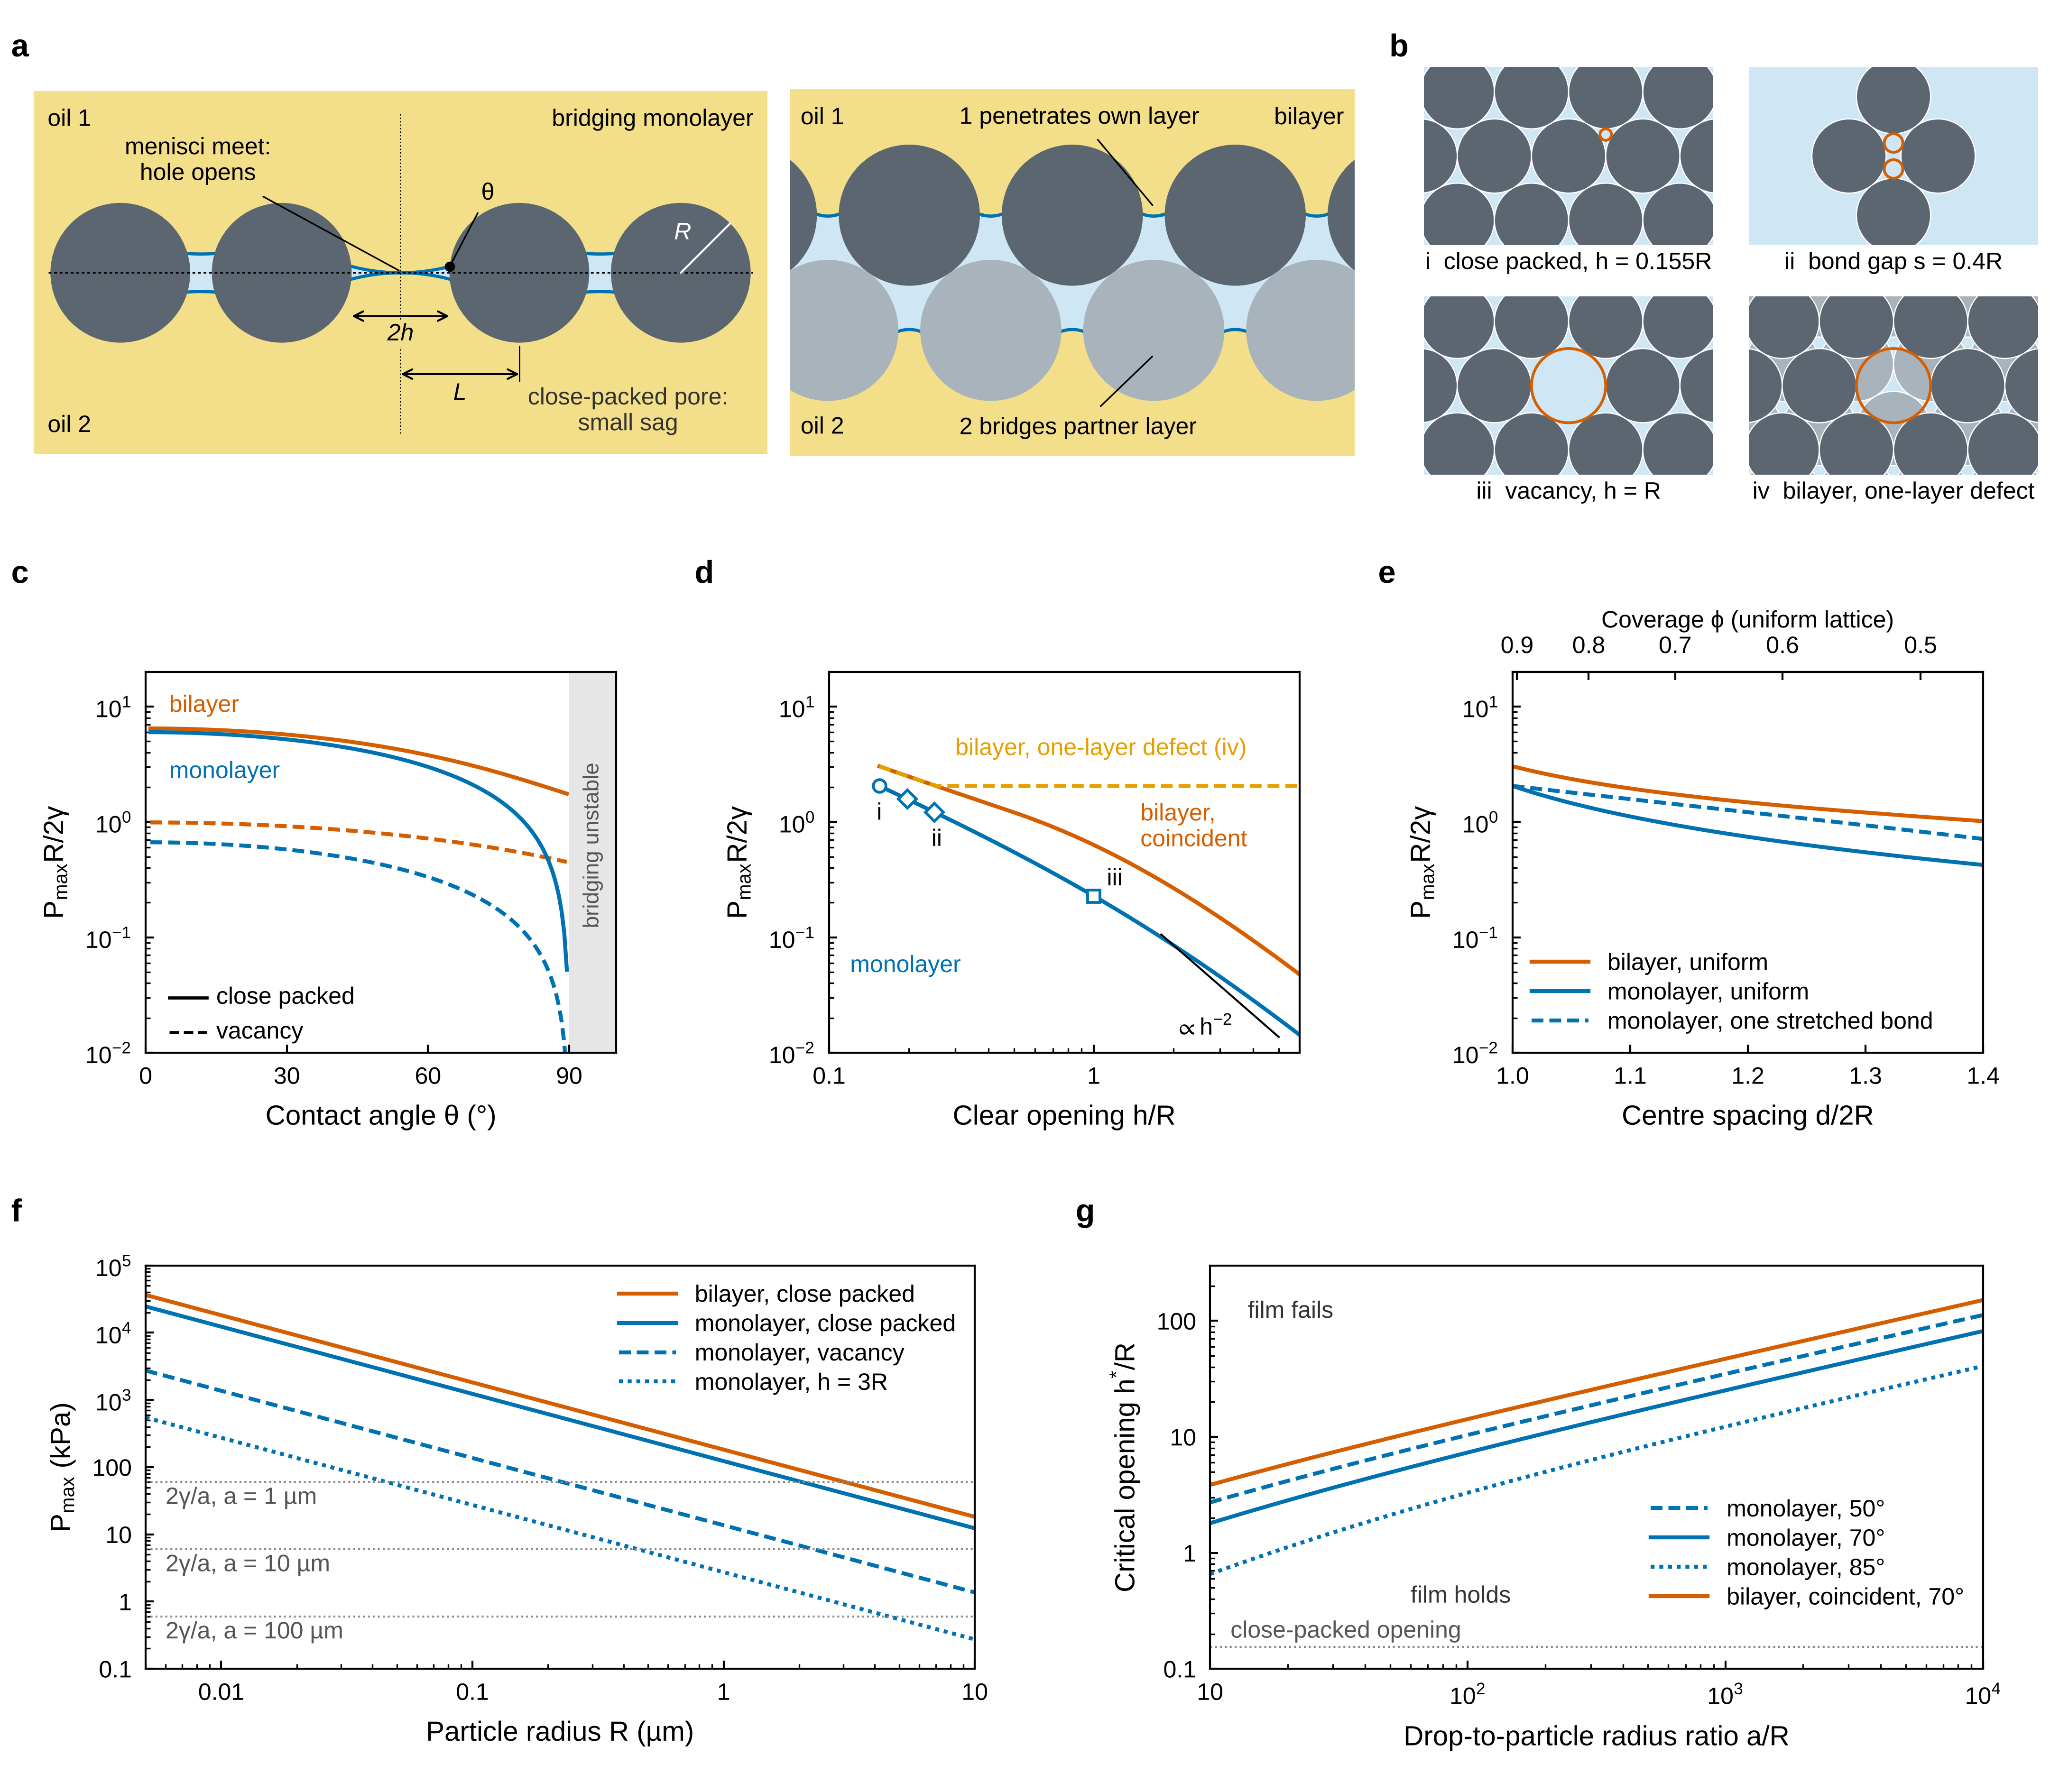

Here is the Python script that generated this plot:
"""Integrated figure: maximum capillary pressure of particle-laden emulsion films.

a  cross-sections at failure: bridging monolayer with one wide pore; nested bilayer
b  top views of the pore geometries used in the model
c  P_max vs contact angle (perfect lattice and vacancy; monolayer vs bilayer)
d  P_max vs clear opening h (defect size)
e  P_max vs lattice spacing (uniform dilation vs one stretched bond)
f  absolute P_max vs particle radius against the drop Laplace pressure
g  critical opening h* vs drop-to-particle size ratio

Model and parameters: pore_model.py. Writes fig_pmax_integrated.{pdf,svg,png}.
"""
import numpy as np
import matplotlib as mpl
import matplotlib.pyplot as plt
from matplotlib.patches import Circle, Rectangle
from matplotlib.ticker import NullFormatter, LogLocator
import pore_model as pm

MM = 1 / 25.4
mpl.rcParams.update({
    "font.family": "sans-serif", "font.sans-serif": ["Arial", "Helvetica", "Liberation Sans", "DejaVu Sans"],
    "font.size": 6, "axes.labelsize": 7, "xtick.labelsize": 6, "ytick.labelsize": 6, "legend.fontsize": 6,
    "axes.linewidth": 0.5, "lines.linewidth": 1, "lines.markersize": 3.5,
    "xtick.major.width": 0.5, "ytick.major.width": 0.5, "xtick.major.size": 2, "ytick.major.size": 2,
    "xtick.minor.width": 0.4, "ytick.minor.width": 0.4, "xtick.minor.size": 1.2, "ytick.minor.size": 1.2,
    "xtick.direction": "in", "ytick.direction": "in", "xtick.top": False, "ytick.right": False,
    "legend.frameon": False, "pdf.fonttype": 42, "svg.fonttype": "none", "savefig.dpi": 600,
    "mathtext.default": "regular",
})

# ---------------------------------------------------------------- parameters
TH = np.radians(70.0)          # reference contact angle (through water)
GAMMA = 0.030                  # oil-water tension, N/m (panel f only)
S_SHOW = [0.2, 0.4]            # stretched-bond gaps marked in d (units R)

# Okabe-Ito
BLUE, VERM, ORNG, SKY, GREEN, BLACK, PURP = "#0072B2", "#D55E00", "#E69F00", "#56B4E9", "#009E73", "#000000", "#CC79A7"
GREY = "#8c8c8c"
OIL, WATER, PART, PART2 = "#F3DE8A", "#CFE6F5", "#5b6670", "#a9b3bb"

W_FIG, H_FIG = 183, 160


def fig_mm(w, h):
    return plt.figure(figsize=(w * MM, h * MM))


def ax_mm(fig, x, y, w, h, **kw):
    return fig.add_axes([x / W_FIG, 1 - (y + h) / H_FIG, w / W_FIG, h / H_FIG], **kw)


def letter(fig, x, y, s):
    fig.text(x / W_FIG, 1 - y / H_FIG, s, fontsize=8, fontweight="bold", ha="left", va="top")


fig = fig_mm(W_FIG, H_FIG)

# ================================================================ a  cross-sections
def cap_z(x, xc, L, th, P, side=+1, z0=0.0):
    """Meniscus height in the pore centred at xc (sphere centres at xc +/- L, centre plane z0).
    side=+1: oil above, meniscus sags downward; side=-1: mirror."""
    prof = pm.meniscus_profile(L, th, P)
    psi, Rc, rho, zcon = prof
    sag = rho * np.tan(psi / 2)
    zlow = zcon - sag
    dx = x - xc
    inside = np.abs(dx) <= rho
    z = np.full_like(x, np.nan)
    z[inside] = zlow + Rc - np.sqrt(np.maximum(Rc ** 2 - dx[inside] ** 2, 0))
    return z0 + side * z, rho


def draw_particles(ax, xs, z0, color=PART, ec="none", zorder=3):
    for xc in xs:
        ax.add_patch(Circle((xc, z0), 1.0, fc=color, ec=ec, lw=0.4, zorder=zorder))


# a-i: bridging monolayer, central pore widened (h = 0.7 R), neighbours close packed
ax = ax_mm(fig, 3, 8, 65.5, 32.75)
Lc, Lp = 1.70, pm.L_HEX
Pfail = pm.phat_bridge_exact(Lc, TH)
xs_part = np.array([-Lc - 2 * Lp, -Lc, Lc, Lc + 2 * Lp])
pores = [(-Lc - Lp, Lp), (0.0, Lc), (Lc + Lp, Lp)]
x = np.linspace(-5.25, 5.25, 4000)
ztop = np.zeros_like(x)
for xc, L in pores:
    z, rho = cap_z(x, xc, L, TH, Pfail, +1)
    ztop = np.where(np.isnan(z), ztop, z)
ztop = np.clip(ztop, 0, None)
ax.add_patch(Rectangle((-5.25, -2.6), 10.5, 5.2, fc=OIL, ec="none", zorder=0))
ax.fill_between(x, -ztop, ztop, color=WATER, lw=0, zorder=1)
for xc, L in pores:
    z, rho = cap_z(x, xc, L, TH, Pfail, +1)
    ax.plot(x, z, color=BLUE, lw=0.8, zorder=2)
    ax.plot(x, -z, color=BLUE, lw=0.8, zorder=2)
draw_particles(ax, xs_part, 0.0)
ax.axhline(0, color=BLACK, lw=0.35, ls=(0, (2, 2)), zorder=4, xmin=0.02, xmax=0.98)
# contact point on right particle of the wide pore
psi, Rc, rho, zc = pm.meniscus_profile(Lc, TH, Pfail * 0.9999)
xcp = rho
ax.plot([xcp], [zc], "o", ms=1.6, color=BLACK, zorder=6)
ax.annotate(r"$\theta$", xy=(xcp, zc), xytext=(xcp + 0.45, zc + 0.95), fontsize=6, zorder=7,
            arrowprops=dict(arrowstyle="-", lw=0.4, color=BLACK, shrinkA=0, shrinkB=1))
# L and h dimension lines below the centre plane
yd = -1.45
ax.annotate("", xy=(0, yd), xytext=(Lc, yd), arrowprops=dict(arrowstyle="<->", lw=0.5, shrinkA=0, shrinkB=0))
ax.text(Lc / 2, yd - 0.12, "L", ha="center", va="top", fontsize=6, style="italic")
ax.plot([0, 0], [-2.3, 2.3], color=BLACK, lw=0.35, ls=(0, (1, 1.5)), zorder=4)
ax.plot([Lc, Lc], [-1.05, yd - 0.1], color=BLACK, lw=0.35, zorder=4)
ax.annotate("", xy=(-Lc + 1.0, -0.62), xytext=(Lc - 1.0, -0.62),
            arrowprops=dict(arrowstyle="<->", lw=0.5, shrinkA=0, shrinkB=0), zorder=6)
ax.text(0, -0.72, "2h", ha="center", va="top", fontsize=6, style="italic", zorder=6,
        bbox=dict(fc=OIL, ec="none", pad=0.4))
ax.plot([Lc + 2 * Lp, Lc + 2 * Lp + 0.707], [0, 0.707], color="white", lw=0.5, zorder=5)
ax.text(Lc + 2 * Lp + 0.15, 0.48, "R", color="white", fontsize=6, style="italic", zorder=6, ha="right")
ax.text(-5.05, 2.35, "oil 1", fontsize=6, va="top")
ax.text(-5.05, -2.35, "oil 2", fontsize=6, va="bottom")
ax.text(5.05, 2.35, "bridging monolayer", fontsize=6, va="top", ha="right")
ax.annotate("menisci meet:\nhole opens", xy=(0, 0.02), xytext=(-2.9, 1.6), fontsize=6, ha="center", va="center",
            arrowprops=dict(arrowstyle="-", lw=0.4, shrinkA=1, shrinkB=0.5))
ax.text(Lc + Lp + 0.4, -2.35, "close-packed pore:\nsmall sag", fontsize=6, ha="center", va="bottom", color="#333333")
ax.set_xlim(-5.25, 5.25); ax.set_ylim(-2.6, 2.6); ax.set_aspect("equal"); ax.axis("off")

# a-ii: nested bilayer, layer 1 meniscus loaded to 70 % of its penetration pressure
ax = ax_mm(fig, 70.5, 8, 50.4, 32.75)
Hc = pm.H_NEST / 2
P_pen = pm.phat_film(Lp, TH, Hc)[0]
Pdraw = 0.7 * P_pen
per = 2 * Lp
x1 = np.arange(-3, 4) * per            # layer 1 centres
x2 = x1 + Lp                           # layer 2 centres (nested)
x = np.linspace(-4.0, 4.0, 4000)
ztop = np.full_like(x, Hc)
zbot = np.full_like(x, -Hc)
for xc in x2:                          # layer-1 pores sit above layer-2 particles
    z, _ = cap_z(x, xc, Lp, TH, Pdraw, +1, z0=Hc)
    ztop = np.where(np.isnan(z), ztop, z)
for xc in x1:
    z, _ = cap_z(x, xc, Lp, TH, Pdraw, -1, z0=-Hc)
    zbot = np.where(np.isnan(z), zbot, z)
ax.add_patch(Rectangle((-4.0, -2.6), 8.0, 5.2, fc=OIL, ec="none", zorder=0))
ax.fill_between(x, zbot, ztop, color=WATER, lw=0, zorder=1)
ax.plot(x, np.where(np.isclose(ztop, Hc), np.nan, ztop), color=BLUE, lw=0.8, zorder=2)
ax.plot(x, np.where(np.isclose(zbot, -Hc), np.nan, zbot), color=BLUE, lw=0.8, zorder=2)
draw_particles(ax, x1, Hc, PART)
draw_particles(ax, x2, -Hc, PART2)
ax.text(-3.85, 2.35, "oil 1", fontsize=6, va="top")
ax.text(-3.85, -2.35, "oil 2", fontsize=6, va="bottom")
ax.text(3.85, 2.35, "bilayer", fontsize=6, va="top", ha="right")
ax.annotate("1 penetrates own layer", xy=(Lp, Hc + 0.12), xytext=(-1.6, 2.2), fontsize=6, ha="left", va="center",
            arrowprops=dict(arrowstyle="-", lw=0.4, shrinkA=1, shrinkB=0.5))
ax.annotate("2 bridges partner layer", xy=(Lp, -Hc - 0.35), xytext=(-1.6, -2.2), fontsize=6,
            ha="left", va="center", arrowprops=dict(arrowstyle="-", lw=0.4, shrinkA=1, shrinkB=0.5))
ax.set_xlim(-4.0, 4.0); ax.set_ylim(-2.6, 2.6); ax.set_aspect("equal"); ax.axis("off")

letter(fig, 1, 3, "a")

# ================================================================ b  top views
def hex_lattice(nx, ny, d=2.0):
    pts = []
    for j in range(-ny, ny + 1):
        for i in range(-nx, nx + 1):
            pts.append((i * d + (j % 2) * d / 2, j * d * np.sqrt(3) / 2))
    return np.array(pts)


def tile(x0, y0, title, draw):
    ax = ax_mm(fig, x0, y0, 26, 15.9)
    draw(ax)
    ax.set_xlim(-3.9, 3.9); ax.set_ylim(-2.4, 2.4); ax.set_aspect("equal"); ax.axis("off")
    fig.text((x0 + 13) / W_FIG, 1 - (y0 + 16.5) / H_FIG, title, ha="center", va="top", fontsize=6)


def discs(ax, pts, color=PART, alpha=1.0, z=2):
    for (px, py) in pts:
        ax.add_patch(Circle((px, py), 1.0, fc=color, ec="white", lw=0.3, alpha=alpha, zorder=z))


def opening(ax, cx, cy, r):
    ax.add_patch(Circle((cx, cy), r, fc="none", ec=VERM, lw=0.7, zorder=5))


lat = hex_lattice(3, 2)


def t_perfect(ax):
    ax.add_patch(Rectangle((-4, -2.5), 8, 5, fc=WATER, ec="none", zorder=0))
    discs(ax, lat)
    opening(ax, 1.0, 1 / np.sqrt(3), pm.L_HEX - 1)


def t_bond(ax):
    ax.add_patch(Rectangle((-4, -2.5), 8, 5, fc=WATER, ec="none", zorder=0))
    d = 2.4
    yap = np.sqrt(4 - (d / 2) ** 2)
    pts = [(-d / 2, 0), (d / 2, 0), (0, yap), (0, -yap)]
    discs(ax, pts)
    Ls = pm.L_stretched_bond(d)
    for sgn in (+1, -1):
        cy = sgn * (yap - Ls)          # circumcentre of (2,2,d) triangle on the axis
        opening(ax, 0, cy, Ls - 1)


def t_vac(ax):
    ax.add_patch(Rectangle((-4, -2.5), 8, 5, fc=WATER, ec="none", zorder=0))
    pts = [p for p in lat if np.hypot(*p) > 0.1]
    discs(ax, pts)
    opening(ax, 0, 0, 1.0)


def t_bilayer(ax):
    ax.add_patch(Rectangle((-4, -2.5), 8, 5, fc=WATER, ec="none", zorder=0))
    lat2 = lat + np.array([1.0, 1 / np.sqrt(3)])
    discs(ax, lat2, PART2, z=1)
    pts = [p for p in lat if np.hypot(*p) > 0.1]
    discs(ax, pts, PART, z=2)
    opening(ax, 0, 0, 1.0)


letter(fig, 124, 3, "b")
tile(127, 6, "i  close packed, h = 0.155R", t_perfect)
tile(156, 6, "ii  bond gap s = 0.4R", t_bond)
tile(127, 26.5, "iii  vacancy, h = R", t_vac)
tile(156, 26.5, "iv  bilayer, one-layer defect", t_bilayer)

# ================================================================ shared helpers for plots
def phat_mono(h, th=TH):
    return pm.phat_bridge_exact(1 + np.asarray(h), th)


def lab(ax, x, y, s, color, **kw):
    ax.text(x, y, s, color=color, fontsize=6, **kw)


ROW2_Y, ROW2_H = 60, 34
ROW3_Y, ROW3_H = 113, 36
YL_P = "$P_{max}R/2\\gamma$"

# ================================================================ c  contact angle
ax = ax_mm(fig, 13, ROW2_Y, 42, ROW2_H)
thd = np.linspace(1, 89.5, 160)
th = np.radians(thd)
mono_hex = [pm.phat_bridge_exact(pm.L_HEX, t) for t in th]
mono_vac = [pm.phat_bridge_exact(2.0, t) for t in th]
bil_hex = [pm.phat_bilayer(pm.L_HEX, pm.L_HEX, t) for t in th]
bil_vac = [pm.phat_bilayer(2.0, 2.0, t) for t in th]
ax.plot(thd, bil_hex, color=VERM)
ax.plot(thd, bil_vac, color=VERM, ls=(0, (3, 1.5)))
ax.plot(thd, mono_hex, color=BLUE)
ax.plot(thd, mono_vac, color=BLUE, ls=(0, (3, 1.5)))
ax.axvspan(90, 100, color="#e6e6e6", lw=0)
ax.text(95, 0.12, "bridging unstable", rotation=90, ha="center", va="bottom", fontsize=5.5, color="#555555")
ax.set_yscale("log"); ax.set_xlim(0, 100); ax.set_ylim(0.01, 20)
ax.set_xticks([0, 30, 60, 90])
ax.set_xlabel("Contact angle $\\theta$ (°)")
ax.set_ylabel(YL_P)
lab(ax, 5, 9.0, "bilayer", VERM)
lab(ax, 5, 2.4, "monolayer", BLUE)
ax.plot([5, 13], [0.03, 0.03], color=BLACK, lw=0.8)
ax.text(15, 0.03, "close packed", va="center", fontsize=6)
ax.plot([5, 13], [0.015, 0.015], color=BLACK, lw=0.8, ls=(0, (3, 1.5)))
ax.text(15, 0.015, "vacancy", va="center", fontsize=6)
letter(fig, 1, ROW2_Y - 10, "c")

# ================================================================ d  defect size
ax = ax_mm(fig, 74, ROW2_Y, 42, ROW2_H)
h = np.logspace(np.log10(0.155), np.log10(6), 140)
L = 1 + h
ax.plot(h, [pm.phat_bilayer(l, l, TH) for l in L], color=VERM)
ax.plot(h, [pm.phat_bilayer(l, pm.L_HEX, TH) for l in L], color=ORNG, ls=(0, (3, 1.5)))
ax.plot(h, phat_mono(h), color=BLUE)
# markers
hm = [pm.L_HEX - 1] + [pm.L_stretched_bond(2 + s) - 1 for s in S_SHOW] + [1.0]
mk = ["o", "D", "D", "s"]
for hh, m in zip(hm, mk):
    ax.plot(hh, phat_mono(hh), m, color=BLUE, mfc="white", mew=0.7, ms=3.2, zorder=5)
ax.text(hm[0], phat_mono(hm[0]) * 0.72, "i", fontsize=6, va="top", ha="center")
ax.text(hm[2] * 1.02, phat_mono(hm[2]) * 0.72, "ii", fontsize=6, va="top", ha="center")
ax.text(1.0 * 1.12, phat_mono(1.0) * 1.12, "iii", fontsize=6, va="bottom")
# asymptotes
hs = np.array([1.8, 5.0])
ax.plot(hs, 2 * np.cos(TH) / hs ** 2 * 0.5, color=BLACK, lw=0.5)
ax.text(2.6, 0.022, "$\\propto h^{-2}$", fontsize=6, ha="center", va="top")
ax.set_xscale("log"); ax.set_yscale("log")
ax.set_xlim(0.1, 6); ax.set_ylim(0.01, 20)
ax.set_xticks([0.1, 1]); ax.set_xticklabels(["0.1", "1"]); ax.xaxis.set_minor_formatter(NullFormatter())
ax.set_xlabel("Clear opening $h/R$")
ax.set_ylabel(YL_P)
lab(ax, 0.3, 4.3, "bilayer, one-layer defect (iv)", ORNG, va="center")
lab(ax, 1.5, 0.9, "bilayer,\ncoincident", VERM, va="center")
lab(ax, 0.12, 0.05, "monolayer", BLUE)
letter(fig, 62, ROW2_Y - 10, "d")

# ================================================================ e  spacing
ax = ax_mm(fig, 135, ROW2_Y, 42, ROW2_H)
r = np.linspace(1.0, 1.4, 120)          # d / 2R
d = 2 * r
ax.plot(r, [pm.phat_bilayer(pm.L_uniform(dd), pm.L_uniform(dd), TH) for dd in d], color=VERM, label="bilayer, uniform")
ax.plot(r, [pm.phat_bridge_exact(pm.L_uniform(dd), TH) for dd in d], color=BLUE, label="monolayer, uniform")
ax.plot(r, [pm.phat_bridge_exact(pm.L_stretched_bond(dd), TH) for dd in d], color=BLUE, ls=(0, (3, 1.5)),
        label="monolayer, one stretched bond")
ax.set_xlim(1.0, 1.4); ax.set_yscale("log"); ax.set_ylim(0.01, 20)
ax.set_xticks([1.0, 1.1, 1.2, 1.3, 1.4])
ax.set_xlabel("Centre spacing $d/2R$")
ax.set_ylabel(YL_P)
ax.legend(loc="lower left", handlelength=2.4, borderaxespad=0.4, labelspacing=0.3)
top = ax.secondary_xaxis("top", functions=(lambda x: 0.9069 / np.maximum(x, 1e-3) ** 2,
                                           lambda p: np.sqrt(0.9069 / np.maximum(p, 1e-3))))
top.set_xticks([0.9, 0.8, 0.7, 0.6, 0.5])
top.tick_params(direction="in", length=2, width=0.5)
top.set_xlabel("Coverage $\\phi$ (uniform lattice)", fontsize=6, labelpad=2)
letter(fig, 123, ROW2_Y - 10, "e")

# ================================================================ f  absolute vs particle radius
ax = ax_mm(fig, 13, ROW3_Y, 74, ROW3_H)
R = np.logspace(np.log10(5e-9), -5, 200)
scale = 2 * GAMMA / R
curves = [
    (pm.phat_bilayer(pm.L_HEX, pm.L_HEX, TH), VERM, "-", "bilayer, close packed"),
    (pm.phat_bridge_exact(pm.L_HEX, TH), BLUE, "-", "monolayer, close packed"),
    (pm.phat_bridge_exact(2.0, TH), BLUE, (0, (3, 1.5)), "monolayer, vacancy"),
    (pm.phat_bridge_exact(4.0, TH), BLUE, (0, (1, 1.2)), "monolayer, h = 3R"),
]
for k, c, ls, s in curves:
    ax.plot(R * 1e6, k * scale, color=c, ls=ls, label=s)
for a_um, yoff in [(1, 1.0), (10, 1.0), (100, 1.0)]:
    Pl = 2 * GAMMA / (a_um * 1e-6)
    ax.axhline(Pl, color=GREY, lw=0.5, ls=(0, (1, 1.5)))
    ax.text(6e-3, Pl * 0.85, f"2$\\gamma$/$a$, $a$ = {a_um} µm", color="#555555", fontsize=6, ha="left", va="top")
ax.set_xscale("log"); ax.set_yscale("log")
ax.set_xlim(5e-3, 10); ax.set_ylim(1e2, 1e8)
ax.set_xticks([0.01, 0.1, 1, 10]); ax.set_xticklabels(["0.01", "0.1", "1", "10"])
ax.set_yticks([1e2, 1e3, 1e4, 1e5, 1e6, 1e7, 1e8])
ax.set_yticklabels(["0.1", "1", "10", "100", "10$^3$", "10$^4$", "10$^5$"])
ax.set_xlabel("Particle radius $R$ (µm)")
ax.set_ylabel("$P_{max}$ (kPa)")
ax.legend(loc="upper right", handlelength=2.4, borderaxespad=0.4, labelspacing=0.3)
letter(fig, 1, ROW3_Y - 6, "f")

# ================================================================ g  critical opening
ax = ax_mm(fig, 108, ROW3_Y, 69, ROW3_H)
ar = np.logspace(1, 4, 160)             # a / R
for thd_, ls in [(50, (0, (3, 1.5))), (70, "-"), (85, (0, (1, 1.2)))]:
    c = np.cos(np.radians(thd_))
    ax.plot(ar, -1 + np.sqrt(1 + 2 * ar * c), color=BLUE, ls=ls, label=f"monolayer, {thd_}°")
# bilayer, coincident defects, theta = 70: invert P_bil(h) = R/a
hgrid = np.logspace(np.log10(0.16), 2.3, 220)
pb = np.array([pm.phat_bilayer(1 + hh, 1 + hh, TH) for hh in hgrid])
hb = np.interp(np.log(1 / ar), np.log(pb[::-1]), np.log(hgrid[::-1]))
ax.plot(ar, np.exp(hb), color=VERM, label="bilayer, coincident, 70°")
ax.axhline(pm.L_HEX - 1, color=GREY, lw=0.5, ls=(0, (1, 1.5)))
ax.text(12, 0.168, "close-packed opening", fontsize=6, color="#555555", va="bottom")
ax.set_xscale("log"); ax.set_yscale("log")
ax.set_xlim(10, 1e4); ax.set_ylim(0.1, 300)
ax.set_xticks([10, 100, 1000, 10000]); ax.set_xticklabels(["10", "10$^2$", "10$^3$", "10$^4$"])
ax.set_yticks([0.1, 1, 10, 100]); ax.set_yticklabels(["0.1", "1", "10", "100"])
ax.set_xlabel("Drop-to-particle radius ratio $a/R$")
ax.set_ylabel("Critical opening $h^{*}/R$")
ax.legend(loc="lower right", bbox_to_anchor=(1, 0.1), handlelength=2.4, borderaxespad=0.4, labelspacing=0.3)
ax.text(14, 120, "film fails", fontsize=6, color="#333333", va="center")
ax.text(60, 0.42, "film holds", fontsize=6, color="#333333", va="center")
letter(fig, 96, ROW3_Y - 6, "g")

for ext in ("pdf", "svg", "png"):
    fig.savefig(f"fig_pmax_integrated.{ext}", dpi=600 if ext == "png" else None)
print("written")
